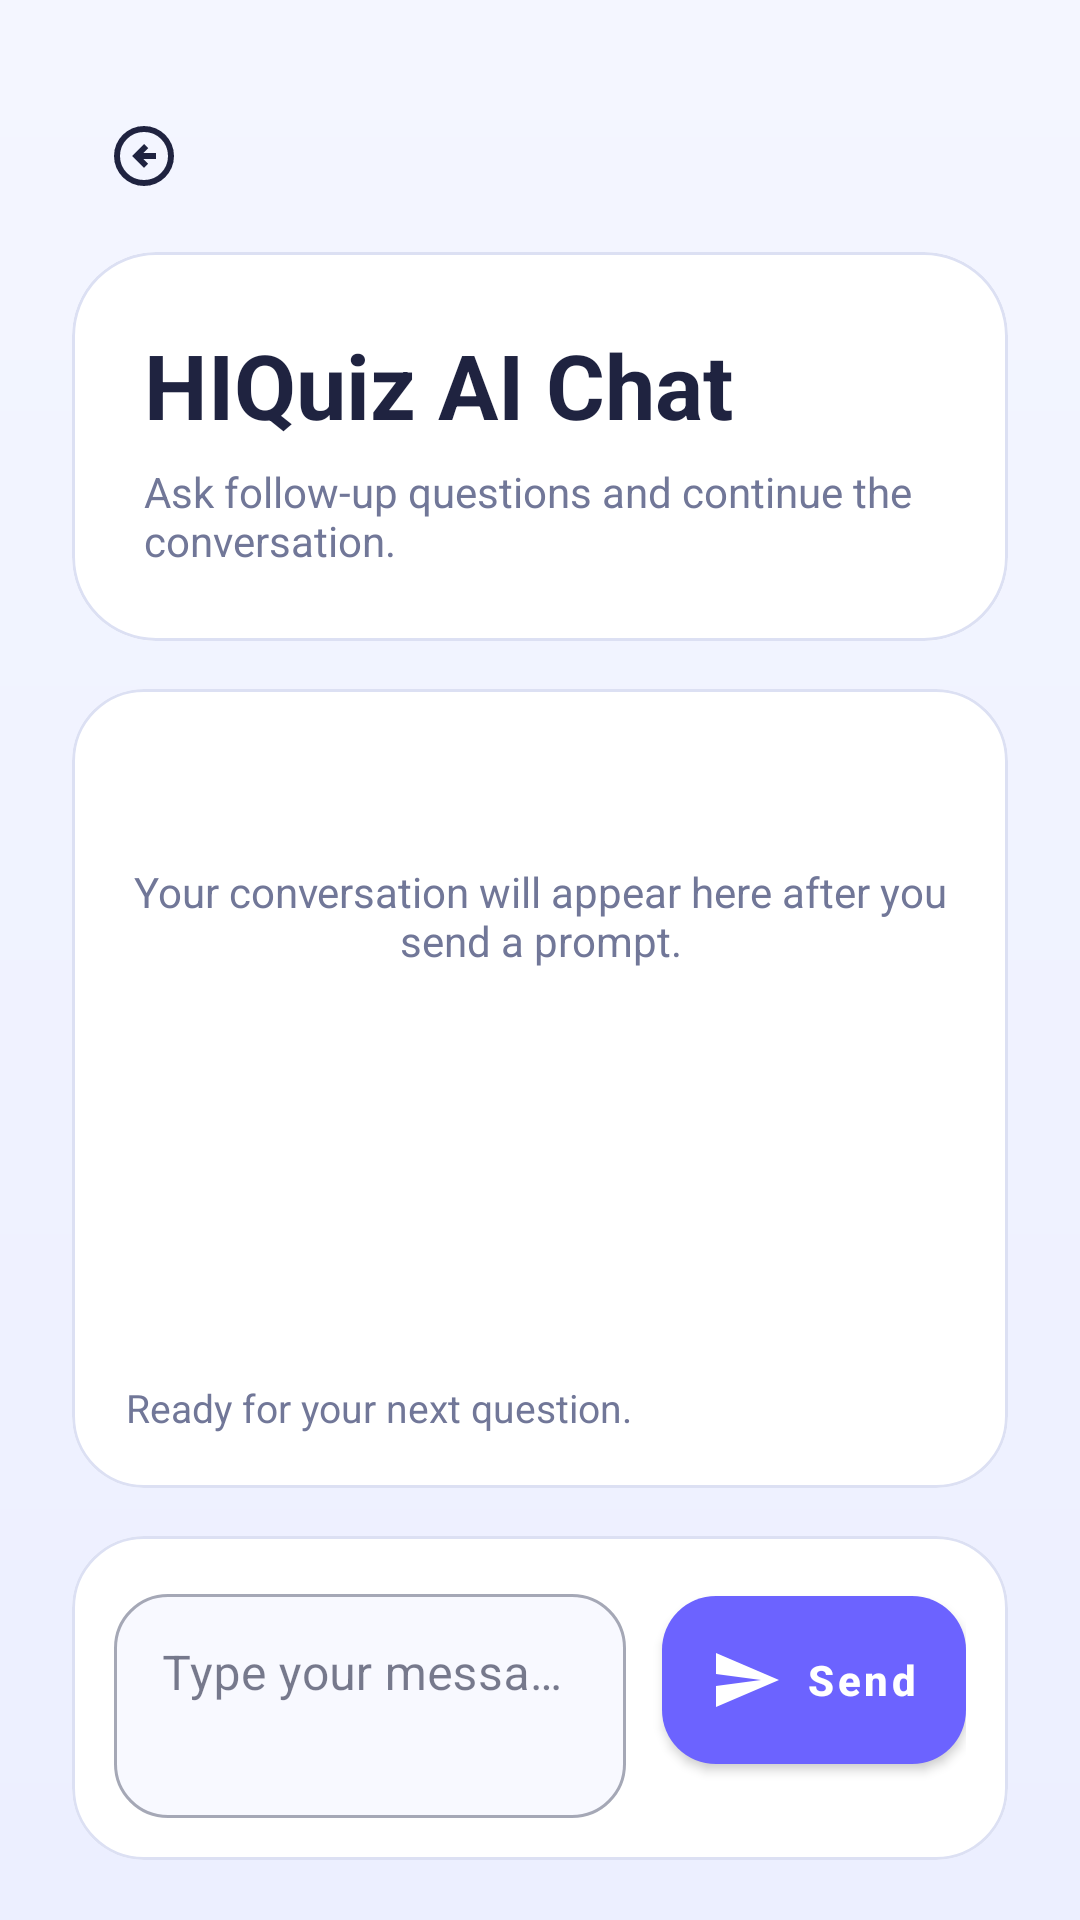

Android layout source for this screen:
<!-- AndroidManifest.xml: application theme Theme.QuizGenerator -->
<!-- res/layout/activity_chat.xml -->
<?xml version="1.0" encoding="utf-8"?>
<LinearLayout xmlns:android="http://schemas.android.com/apk/res/android"
    xmlns:app="http://schemas.android.com/apk/res-auto"
    android:layout_width="match_parent"
    android:layout_height="match_parent"
    android:background="@drawable/bg_main_gradient"
    android:fitsSystemWindows="true"
    android:orientation="vertical"
    android:paddingStart="24dp"
    android:paddingTop="28dp"
    android:paddingEnd="24dp"
    android:paddingBottom="20dp">

    <com.google.android.material.button.MaterialButton
        android:id="@+id/btnBackHome"
        style="@style/Widget.MaterialComponents.Button.TextButton"
        android:layout_width="48dp"
        android:layout_height="48dp"
        android:contentDescription="@string/main_back_caret"
        android:insetTop="0dp"
        android:insetBottom="0dp"
        android:minHeight="48dp"
        app:icon="@drawable/outline_arrow_circle_left_24"
        app:iconGravity="textStart"
        app:iconPadding="0dp"
        app:iconTint="?attr/colorOnSurface" />

    <com.google.android.material.card.MaterialCardView
        android:layout_width="match_parent"
        android:layout_height="wrap_content"
        android:layout_marginTop="8dp"
        app:cardBackgroundColor="@color/card_surface"
        app:cardCornerRadius="28dp"
        app:cardElevation="0dp"
        app:strokeColor="@color/outline_soft"
        app:strokeWidth="1dp">

        <LinearLayout
            android:layout_width="match_parent"
            android:layout_height="wrap_content"
            android:orientation="vertical"
            android:padding="24dp">

            <TextView
                android:layout_width="wrap_content"
                android:layout_height="wrap_content"
                android:text="@string/chat_title"
                android:textColor="@color/text_primary"
                android:textSize="30sp"
                android:textStyle="bold" />

            <TextView
                android:layout_width="match_parent"
                android:layout_height="wrap_content"
                android:layout_marginTop="6dp"
                android:text="@string/chat_subtitle"
                android:textColor="@color/text_secondary"
                android:textSize="14sp" />
        </LinearLayout>
    </com.google.android.material.card.MaterialCardView>

    <com.google.android.material.card.MaterialCardView
        android:layout_width="match_parent"
        android:layout_height="0dp"
        android:layout_marginTop="16dp"
        android:layout_weight="1"
        app:cardBackgroundColor="@color/card_surface"
        app:cardCornerRadius="24dp"
        app:cardElevation="0dp"
        app:strokeColor="@color/outline_soft"
        app:strokeWidth="1dp">

        <LinearLayout
            android:layout_width="match_parent"
            android:layout_height="match_parent"
            android:orientation="vertical"
            android:padding="18dp">

            <ScrollView
                android:id="@+id/svConversation"
                android:layout_width="match_parent"
                android:layout_height="0dp"
                android:layout_weight="1"
                android:fillViewport="true"
                android:scrollbars="none">

                <LinearLayout
                    android:layout_width="match_parent"
                    android:layout_height="wrap_content"
                    android:orientation="vertical">

                    <TextView
                        android:id="@+id/tvChatEmpty"
                        android:layout_width="match_parent"
                        android:layout_height="wrap_content"
                        android:gravity="center"
                        android:paddingTop="40dp"
                        android:paddingBottom="40dp"
                        android:text="@string/chat_empty_state"
                        android:textColor="@color/text_secondary"
                        android:textSize="14sp" />

                    <LinearLayout
                        android:id="@+id/llConversationMessages"
                        android:layout_width="match_parent"
                        android:layout_height="wrap_content"
                        android:orientation="vertical" />
                </LinearLayout>
            </ScrollView>

            <com.google.android.material.progressindicator.LinearProgressIndicator
                android:id="@+id/progressChat"
                android:layout_width="match_parent"
                android:layout_height="wrap_content"
                android:layout_marginTop="12dp"
                android:indeterminate="true"
                android:visibility="gone"
                app:indicatorColor="@color/brand_primary"
                app:trackColor="@color/outline_soft" />

            <TextView
                android:id="@+id/tvChatStatus"
                android:layout_width="match_parent"
                android:layout_height="wrap_content"
                android:layout_marginTop="12dp"
                android:text="@string/chat_status_idle"
                android:textColor="@color/text_secondary"
                android:textSize="13sp" />
        </LinearLayout>
    </com.google.android.material.card.MaterialCardView>

    <com.google.android.material.card.MaterialCardView
        android:layout_width="match_parent"
        android:layout_height="wrap_content"
        android:layout_marginTop="16dp"
        app:cardBackgroundColor="@color/card_surface"
        app:cardCornerRadius="24dp"
        app:cardElevation="0dp"
        app:strokeColor="@color/outline_soft"
        app:strokeWidth="1dp">

        <LinearLayout
            android:layout_width="match_parent"
            android:layout_height="wrap_content"
            android:gravity="bottom"
            android:orientation="horizontal"
            android:padding="14dp">

            <com.google.android.material.textfield.TextInputLayout
                style="@style/Widget.MaterialComponents.TextInputLayout.OutlinedBox"
                android:layout_width="0dp"
                android:layout_height="wrap_content"
                android:layout_weight="1"
                android:hint="@string/chat_prompt_hint"
                app:boxBackgroundColor="@color/input_surface"
                app:boxCornerRadiusBottomEnd="18dp"
                app:boxCornerRadiusBottomStart="18dp"
                app:boxCornerRadiusTopEnd="18dp"
                app:boxCornerRadiusTopStart="18dp"
                app:hintTextColor="@color/text_secondary">

                <com.google.android.material.textfield.TextInputEditText
                    android:id="@+id/etChatPrompt"
                    android:layout_width="match_parent"
                    android:layout_height="wrap_content"
                    android:gravity="top|start"
                    android:inputType="textCapSentences|textMultiLine"
                    android:maxLines="4"
                    android:minLines="2"
                    android:textColor="@color/text_primary"
                    android:textColorHint="@color/text_secondary" />
            </com.google.android.material.textfield.TextInputLayout>

            <com.google.android.material.button.MaterialButton
                android:id="@+id/btnSendChat"
                android:layout_width="wrap_content"
                android:layout_height="wrap_content"
                android:layout_marginStart="12dp"
                android:insetTop="0dp"
                android:insetBottom="0dp"
                android:minHeight="56dp"
                android:text="@string/chat_send"
                android:textAllCaps="false"
                android:textStyle="bold"
                app:backgroundTint="@color/brand_primary"
                app:cornerRadius="18dp"
                app:icon="@drawable/ic_send_24"
                app:iconGravity="textStart"
                app:iconPadding="8dp" />
        </LinearLayout>
    </com.google.android.material.card.MaterialCardView>

</LinearLayout>
<!-- resources referenced by this layout -->
<resources>
  <color name="brand_primary">#FF6C63FF</color>
  <color name="card_surface">#FFFFFFFF</color>
  <color name="input_surface">#FFF8F9FF</color>
  <color name="outline_soft">#FFDCE0F3</color>
  <color name="text_primary">#FF1F2340</color>
  <color name="text_secondary">#FF717798</color>
  <!-- drawable bg_main_gradient (drawable) -->
  <?xml version="1.0" encoding="utf-8"?>
  <shape xmlns:android="http://schemas.android.com/apk/res/android" android:shape="rectangle">
      <gradient
          android:angle="270"
          android:endColor="@color/screen_background_end"
          android:startColor="@color/screen_background" />
  </shape>
  <!-- drawable ic_send_24 (drawable) -->
  <?xml version="1.0" encoding="utf-8"?>
  <vector xmlns:android="http://schemas.android.com/apk/res/android"
      android:width="24dp"
      android:height="24dp"
      android:viewportWidth="24"
      android:viewportHeight="24">
      <path
          android:fillColor="#FFFFFFFF"
          android:pathData="M2,21L23,12L2,3V10L17,12L2,14V21Z" />
  </vector>
  <!-- drawable outline_arrow_circle_left_24 (drawable) -->
  <vector xmlns:android="http://schemas.android.com/apk/res/android" android:autoMirrored="true" android:height="24dp" android:viewportHeight="960" android:viewportWidth="960" android:width="24dp">
  
      <path android:fillColor="@android:color/white" android:pathData="M480,640L536,584L472,520L640,520L640,440L472,440L536,376L480,320L320,480L480,640ZM480,880Q397,880 324,848.5Q251,817 197,763Q143,709 111.5,636Q80,563 80,480Q80,397 111.5,324Q143,251 197,197Q251,143 324,111.5Q397,80 480,80Q563,80 636,111.5Q709,143 763,197Q817,251 848.5,324Q880,397 880,480Q880,563 848.5,636Q817,709 763,763Q709,817 636,848.5Q563,880 480,880ZM480,800Q614,800 707,707Q800,614 800,480Q800,346 707,253Q614,160 480,160Q346,160 253,253Q160,346 160,480Q160,614 253,707Q346,800 480,800ZM480,480Q480,480 480,480Q480,480 480,480Q480,480 480,480Q480,480 480,480Q480,480 480,480Q480,480 480,480Q480,480 480,480Q480,480 480,480Z"/>
      
  </vector>
  <string name="chat_empty_state">Your conversation will appear here after you send a prompt.</string>
  <string name="chat_prompt_hint">Type your message</string>
  <string name="chat_send">Send</string>
  <string name="chat_status_idle">Ready for your next question.</string>
  <string name="chat_subtitle">Ask follow-up questions and continue the conversation.</string>
  <string name="chat_title">HIQuiz AI Chat</string>
  <string name="main_back_caret">Back</string>
  <style name="Theme.QuizGenerator" parent="Theme.MaterialComponents.DayNight.NoActionBar">
          
          <item name="colorPrimary">@color/brand_primary</item>
          <item name="colorPrimaryVariant">@color/brand_primary_dark</item>
          <item name="colorOnPrimary">@color/white</item>
          
          <item name="colorSecondary">@color/brand_secondary</item>
          <item name="colorSecondaryVariant">@color/teal_700</item>
          <item name="colorOnSecondary">@color/black</item>
          <item name="colorSurface">@color/card_surface</item>
          <item name="colorOnSurface">@color/text_primary</item>
          <item name="android:colorBackground">@color/screen_background</item>
          
          <item name="android:windowFullscreen">false</item>
          
      </style>
  <color name="screen_background_end">#FFECEFFF</color>
  <color name="screen_background">#FFF4F6FF</color>
  <color name="brand_primary_dark">#FF4B45D9</color>
  <color name="white">#FFFFFFFF</color>
  <color name="brand_secondary">#FF6DE7D8</color>
  <color name="teal_700">#FF1FA99A</color>
  <color name="black">#FF000000</color>
</resources>
